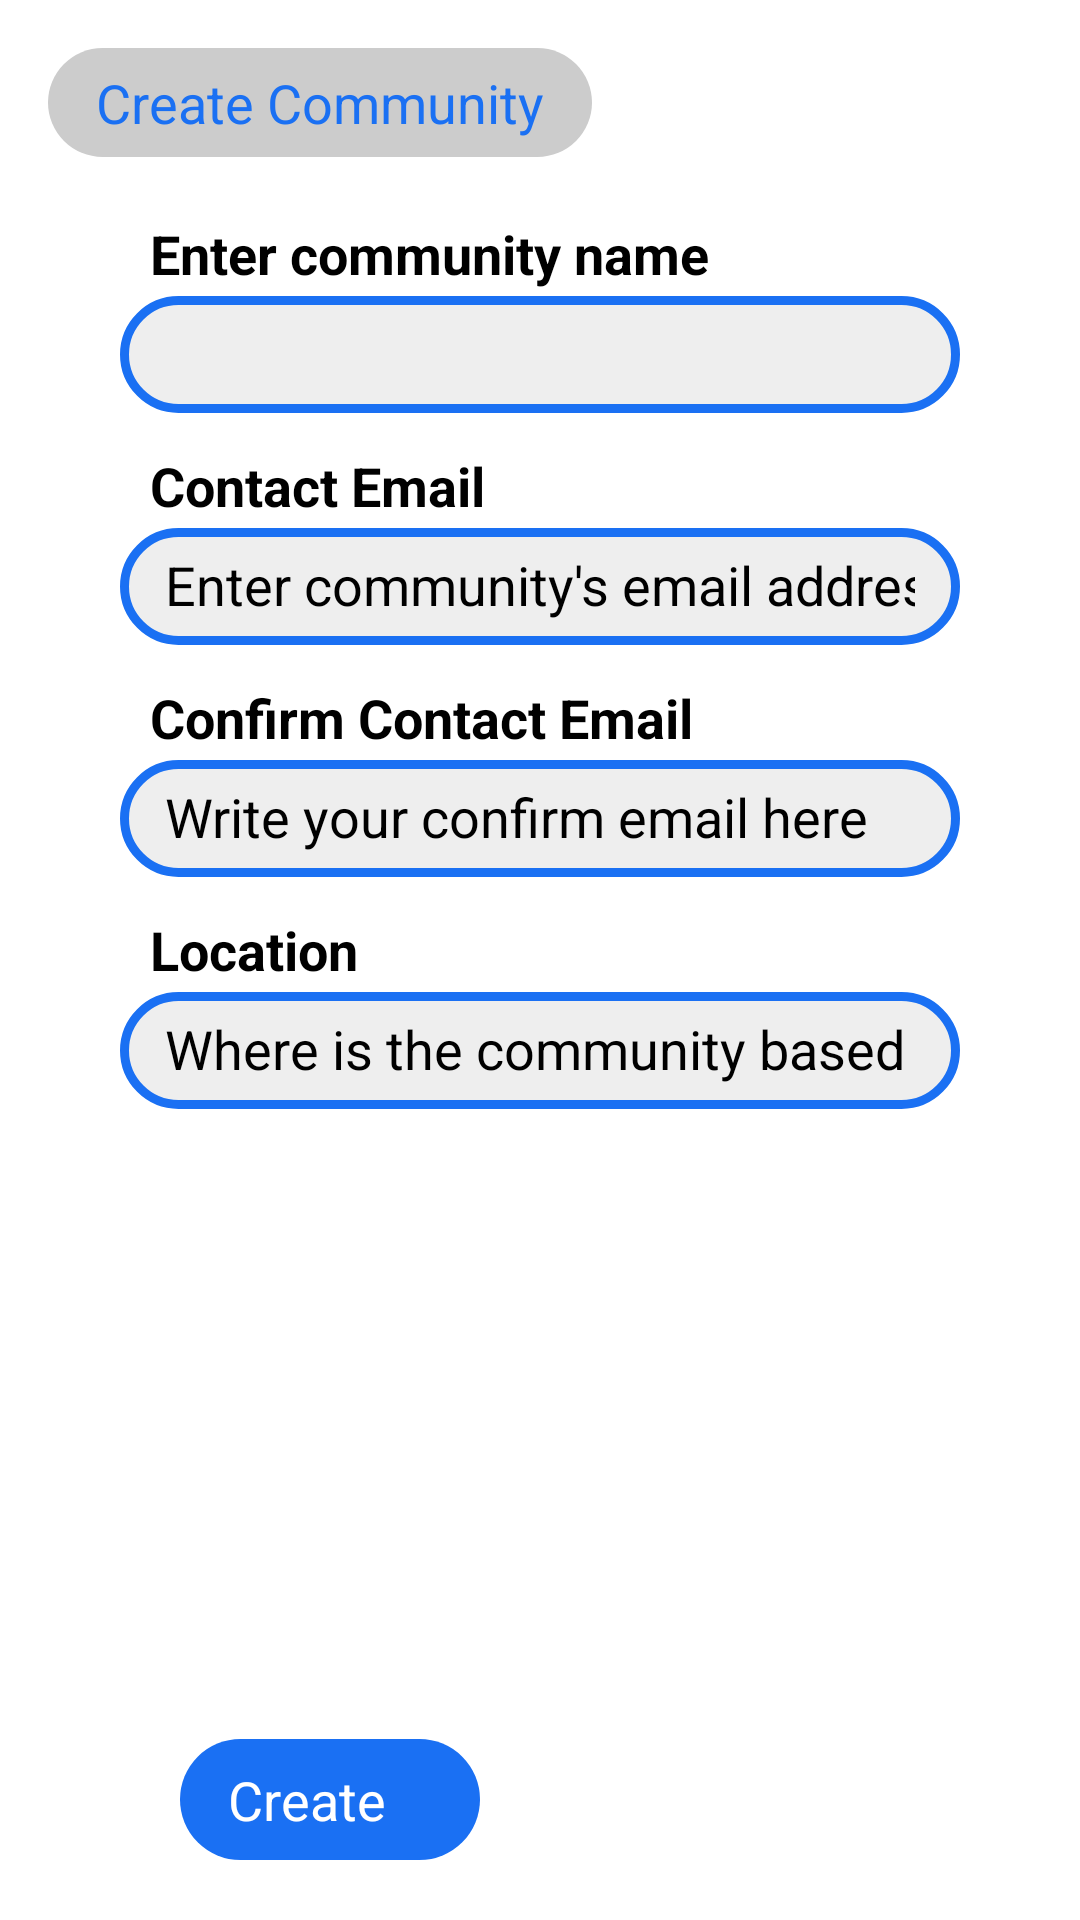

Layout XML and referenced resources for this Android screen:
<!-- AndroidManifest.xml: application theme Theme.WeClean -->
<!-- res/layout/create_community.xml -->
<?xml version="1.0" encoding="utf-8"?>
<LinearLayout
    xmlns:android="http://schemas.android.com/apk/res/android"
    xmlns:tools="http://schemas.android.com/tools"
    android:layout_width="match_parent"
    android:layout_height="match_parent"
    android:orientation="vertical"
    tools:context=".ui.profile.ProfileEdit">

    <TextView
        style="@style/Widget.Theme.WeClean.ScreenTitle"
        android:id="@+id/cCommunity_title"
        android:layout_marginStart="16dp"
        android:layout_marginTop="16dp"
        android:layout_gravity="start"
        android:text="@string/title_cCommunity" />

    <TextView
        style="@style/Widget.Theme.WeClean.SectionLabel"
        android:id="@+id/cName_label"
        android:layout_marginTop="20dp"
        android:text="@string/label_add_cName" />

    <EditText
        style="@style/Widget.Theme.WeClean.TextInput"
        android:id="@+id/community_name"
        android:inputType="textNoSuggestions"
        android:autofillHints="name" />

    <TextView
        style="@style/Widget.Theme.WeClean.SectionLabel"
        android:id="@+id/cEmail_label"
        android:text="@string/label_contact_email" />

    <EditText
        style="@style/Widget.Theme.WeClean.TextInput"
        android:id="@+id/community_email"
        android:inputType="textEmailAddress"
        android:autofillHints="emailAddress"
        android:hint="@string/hint_add_cEmail" />

    <TextView
        style="@style/Widget.Theme.WeClean.SectionLabel"
        android:id="@+id/cConfirmEmail_label"
        android:text="@string/label_confirm_contact_email" />

    <EditText
        style="@style/Widget.Theme.WeClean.TextInput"
        android:id="@+id/community_confirm_email"
        android:inputType="textEmailAddress"
        android:autofillHints="emailAddress"
        android:hint="Write your confirm email here" />

    <TextView
        style="@style/Widget.Theme.WeClean.SectionLabel"
        android:id="@+id/cLocation_label"
        android:text="@string/label_add_cLocation" />

    <EditText
        style="@style/Widget.Theme.WeClean.TextInput"
        android:inputType="textNoSuggestions"
        android:id="@+id/community_location"
        android:hint="@string/hint_add_cLocation"/>

    <LinearLayout
        android:layout_width="match_parent"
        android:layout_height="fill_parent"
        android:orientation="horizontal"
        android:gravity="center_horizontal"
        android:layout_marginBottom="20dp" >

        <androidx.appcompat.widget.AppCompatButton
            style="@style/Widget.Theme.WeClean.Button"
            android:id="@+id/cConfirm_button"
            android:layout_gravity="bottom"
            android:layout_marginEnd="40dp"
            android:layout_width="100dp"
            android:text="@string/button_create" />

        <androidx.appcompat.widget.AppCompatButton
            style="@style/Widget.Theme.WeClean.ButtonRed"
            android:id="@+id/cCancel_button"
            android:layout_gravity="bottom"
            android:layout_width="100dp"
            android:text="@string/button_cancel" />

    </LinearLayout>

</LinearLayout>
<!-- resources referenced by this layout -->
<resources>
  <string name="button_cancel">Cancel</string>
  <string name="button_create">Create</string>
  <string name="hint_add_cEmail">Enter community\'s email address</string>
  <string name="hint_add_cLocation">Where is the community based in?</string>
  <string name="label_add_cLocation">Location</string>
  <string name="label_add_cName">Enter community name</string>
  <string name="label_confirm_contact_email">Confirm Contact Email</string>
  <string name="label_contact_email">Contact Email</string>
  <string name="title_cCommunity">Create Community</string>
  <style name="Widget.Theme.WeClean.ScreenTitle" parent="">
          <item name="android:layout_width">wrap_content</item>
          <item name="android:layout_height">wrap_content</item>
          <item name="android:layout_marginStart">16dp</item>
          <item name="android:layout_marginTop">16dp</item>
          <item name="android:background">@drawable/screen_title_background</item>
          <item name="android:paddingHorizontal">16dp</item>
          <item name="android:paddingVertical">6dp</item>
          <item name="android:textColor">@color/blue_500</item>
          <item name="android:textSize">18sp</item>
      </style>
  <style name="Widget.Theme.WeClean.SectionLabel" parent="">
          <item name="android:layout_width">wrap_content</item>
          <item name="android:layout_height">wrap_content</item>
          <item name="android:layout_marginHorizontal">50dp</item>
          <item name="android:layout_marginTop">6dp</item>
          <item name="android:textColor">@color/black</item>
          <item name="android:textSize">18sp</item>
          <item name="android:textStyle">bold</item>
      </style>
  <style name="Theme.WeClean" parent="Theme.Material3.DayNight.NoActionBar">
          
          <item name="colorPrimary">@color/blue_500</item>
          <item name="colorPrimaryVariant">@color/blue_700</item>
          <item name="colorOnPrimary">@color/white</item>
          
          <item name="colorSecondary">@color/purple_200</item>
          <item name="colorSecondaryVariant">@color/purple_700</item>
          <item name="colorOnSecondary">@color/black</item>
          
          <item name="android:statusBarColor">@color/white_200</item>
          
      </style>
  <!-- drawable button_background (drawable) -->
  <?xml version="1.0" encoding="utf-8"?>
  <shape xmlns:android="http://schemas.android.com/apk/res/android"
      android:shape="rectangle" >
      <solid android:color="@color/blue_500" />
      <corners android:radius="25dp" />
  </shape>
  <color name="white">#FFFFFFFF</color>
  <!-- drawable screen_title_background (drawable) -->
  <?xml version="1.0" encoding="utf-8"?>
  <shape xmlns:android="http://schemas.android.com/apk/res/android"
      android:shape="rectangle" >
      <solid android:color="@color/white_500" />
      <corners android:radius="25dp" />
  </shape>
  <color name="blue_500">#FF1A70F3</color>
  <color name="black">#FF000000</color>
  <!-- drawable text_input_background (drawable) -->
  <?xml version="1.0" encoding="utf-8"?>
  <shape xmlns:android="http://schemas.android.com/apk/res/android"
      android:shape="rectangle" >
      <solid android:color="@color/white_200" />
      <corners android:radius="30dp" />
      <stroke android:width="3dp" android:color="@color/blue_500"/>
  </shape>
  <color name="blue_700">#FF002d6e</color>
  <color name="purple_200">#FFBB86FC</color>
  <color name="purple_700">#FF3700B3</color>
  <color name="white_200">#FFEEEEEE</color>
  <color name="white_500">#FFCCCCCC</color>
</resources>
